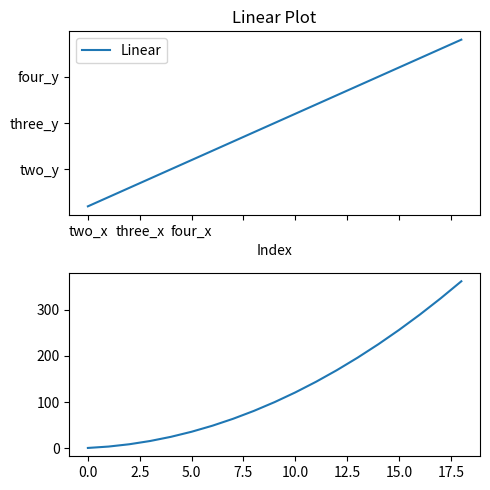

Write Python code to recreate this figure.
#!/usr/bin/env python3

import numpy as np
import matplotlib.pyplot as plt
import os

linear = np.arange(1, 20)
square = linear ** 2
log = np.log(linear)
random = np.random.randint(0, 100, 20)

fig, axes = plt.subplots(2, 1, figsize=(5, 5))

axes[0].plot(linear, label='Linear')
axes[0].set_title('Linear Plot')
axes[0].set_xlabel('Index')
axes[0].set_xticklabels(['one_x','two_x','three_x','four_x'])
axes[0].set_yticklabels(['one_y','two_y','three_y','four_y'])
axes[0].legend()

axes[1].plot(square)

plt.tight_layout()

os.makedirs('plots/4-matplotlib_decorating_plots', exist_ok=True)

plt.savefig('plots/4-matplotlib_decorating_plots/decorated_plot.png', dpi=300)

plt.close()
